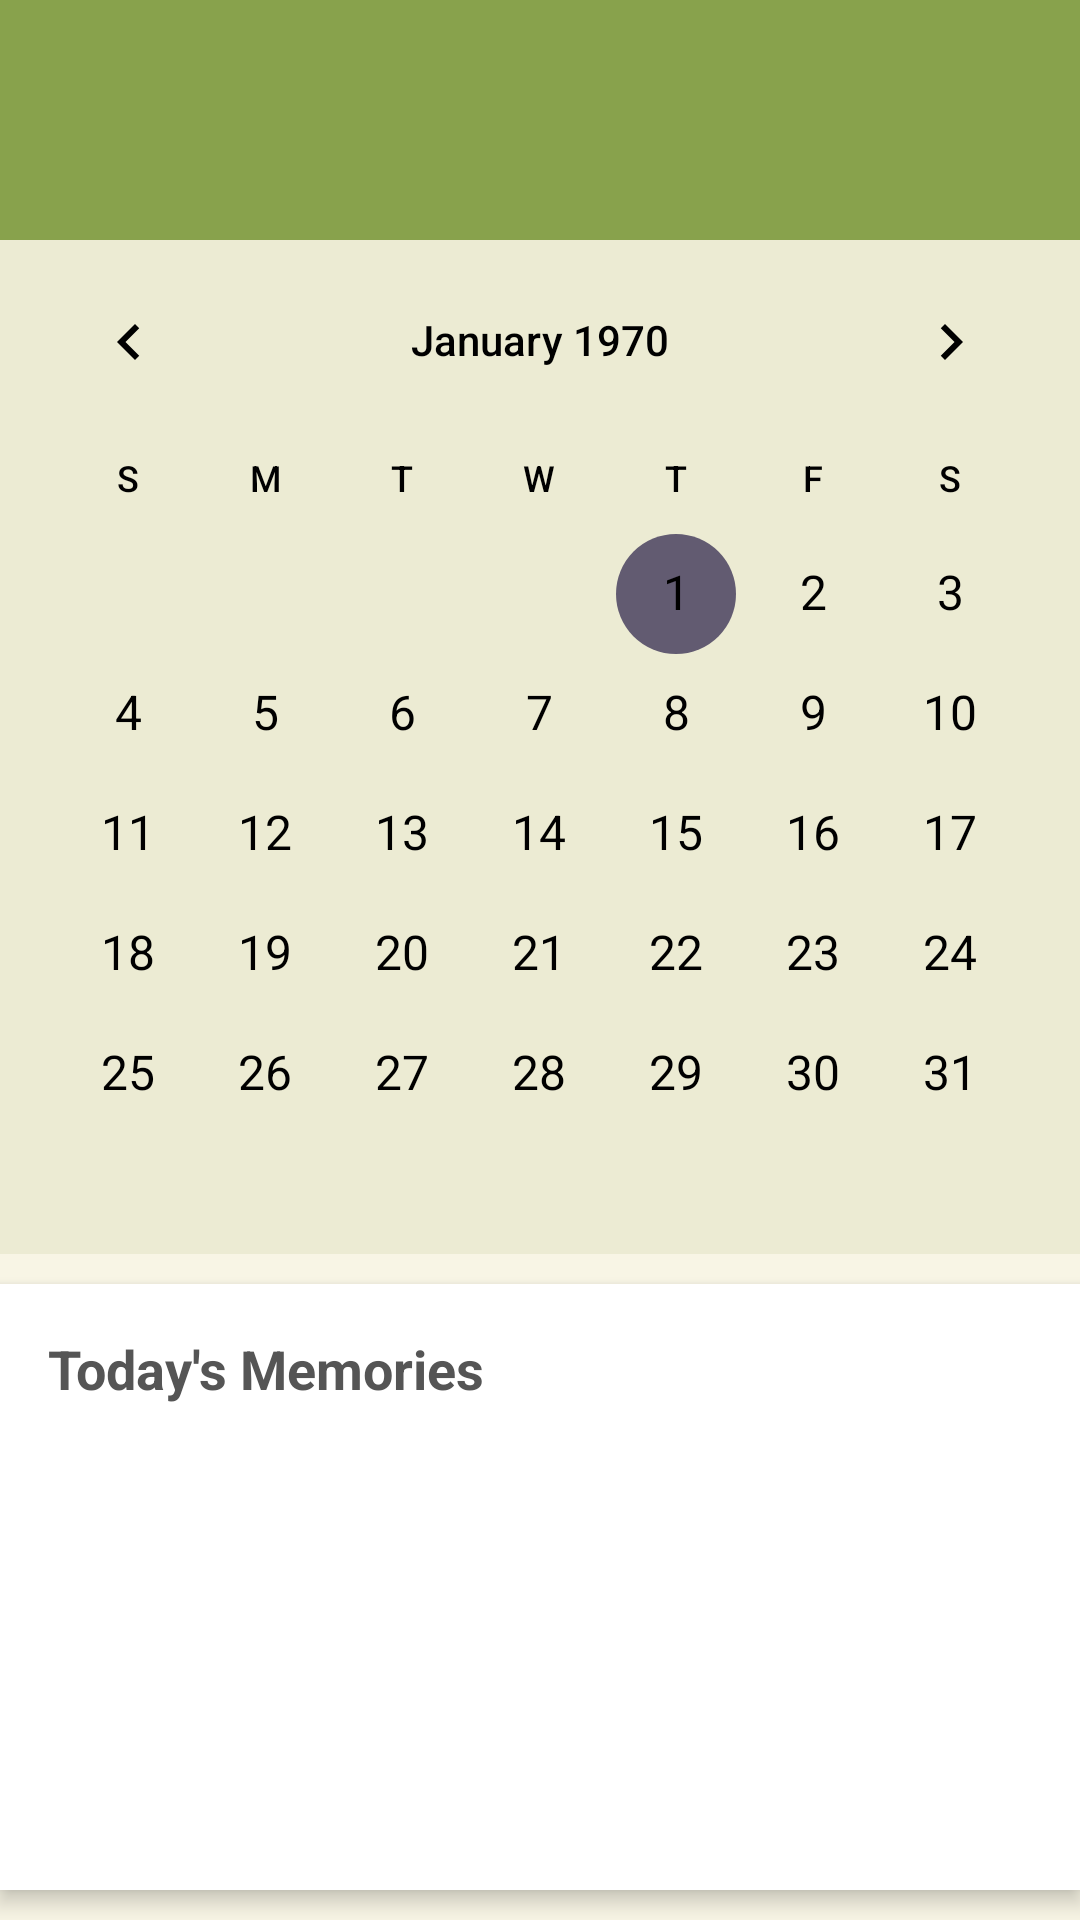

Produce the Android XML layout that renders to this screen, including the resource entries it uses.
<!-- AndroidManifest.xml: activity theme Theme.FeelSync -->
<!-- res/layout/activity_calendar.xml -->
<?xml version="1.0" encoding="utf-8"?>
<LinearLayout xmlns:android="http://schemas.android.com/apk/res/android"
    xmlns:app="http://schemas.android.com/apk/res-auto"
    xmlns:tools="http://schemas.android.com/tools"
    android:layout_width="match_parent"
    android:layout_height="match_parent"
    android:background="#F8F5E5"
    android:orientation="vertical"
    tools:context="com.example.feelsync.CalendarActivity">

    
    <RelativeLayout
        android:id="@+id/header"
        android:layout_width="match_parent"
        android:layout_height="80dp"
        android:background="#88A24C">

        <LinearLayout
            android:id="@+id/signtoscroll"
            android:layout_width="match_parent"
            android:layout_height="wrap_content"
            android:layout_marginTop="20dp"
            android:layout_marginBottom="20dp"
            android:layout_alignParentTop="true"
            android:orientation="horizontal">
        </LinearLayout>
    </RelativeLayout>

    
    <CalendarView
        android:id="@+id/calenderView"
        android:layout_width="match_parent"
        android:layout_height="wrap_content"
        android:background="#1088A24C"
        android:weekDayTextAppearance="@color/black"
        android:dateTextAppearance="@style/CustomCalendarStyle"
        android:contentDescription="Calendar View" />

    
    <LinearLayout
        android:id="@+id/today_section"
        android:layout_width="match_parent"
        android:layout_height="wrap_content"
        android:layout_marginBottom="10dp"
        android:background="#FFFFFF"
        android:elevation="4dp"
        android:orientation="vertical"
        android:layout_marginTop="10dp"
        android:padding="16dp">

        <TextView
            android:id="@+id/today_label"
            android:layout_width="wrap_content"
            android:layout_height="wrap_content"
            android:text="Today's Memories"
            android:textColor="#555555"
            android:textSize="18sp"
            android:textStyle="bold" />

        
        <androidx.recyclerview.widget.RecyclerView
            android:id="@+id/recyclerView"
            android:layout_width="match_parent"
            android:layout_height="200dp"
            android:scrollbars="vertical"
            android:paddingTop="8dp"
            android:paddingBottom="8dp"
            app:layoutManager="androidx.recyclerview.widget.LinearLayoutManager"/>

        
        <Button
            android:id="@+id/add_note_button"
            android:layout_width="wrap_content"
            android:layout_height="wrap_content"
            android:text="Add Note"
            android:layout_gravity="right"
            android:layout_marginTop="10dp"
            android:layout_marginEnd="16dp"/>
    </LinearLayout>
</LinearLayout>
<!-- resources referenced by this layout -->
<resources>
  <color name="black">#FF000000</color>
  <style name="CustomCalendarStyle" parent="TextAppearance.AppCompat.Medium">
          <item name="android:textColor">#000000</item> 
          <item name="android:textSize">16sp</item>  
      </style>
  <style name="Theme.FeelSync" parent="Base.Theme.FeelSync" />
  <style name="Base.Theme.FeelSync" parent="Theme.Material3.Light.NoActionBar">
          <item name="colorOnPrimary">@color/my_light_on_primary</item>
          <item name="android:windowBackground">@color/white</item>
          <item name="android:textColorPrimary">@color/black</item> 
      </style>
  <color name="my_light_on_primary">#FFFFFF</color>
  <color name="white">#FFFFFFFF</color>
</resources>
